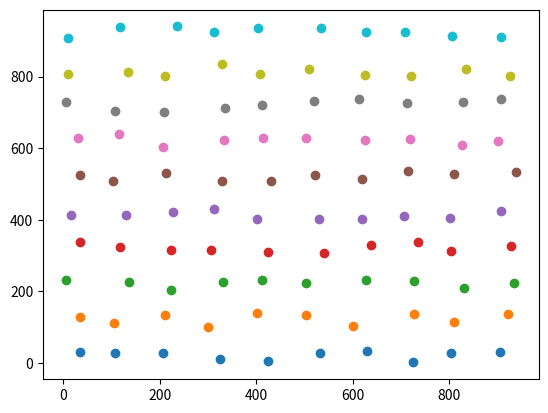

Write the Python code that produced this figure.
'''
This function intended to generate an mxn matrix of nodes to represent possible positions of the ambulance.
The ambulance may move to an adjacent node (diagonals okay, so 8 movement options)
Each node has a predefined position 
Travel time and distance are calculated based on the speed of the 

'''
import numpy as np
from numpy import random
import matplotlib.pyplot as plt


class Road_Node:
    def __init__(self, x_in=0, y_in=0, traf_in=0):
        self.x = x_in
        self.y = y_in
        self.traffic = traf_in

    #def get_data(self):
    #    print(f'debug/({self.x},{self.y}) with {self.traffic} traffic')

'''
def generate_map(input_m, input_n):
    road_mat = np.zeros((input_m, input_n))
    for x in range(0, input_m):
        for y in range(0, input_n):
            road_mat[x][y] = Road_Node()
# 100*x+40*random.rand(),100*y+40*random.rand(),random.uniform(0,20)
qq = generate_map(10,10)
print(qq)
'''

def generate_map(input_m, input_n):
    rmp = []
    for x in range(0, input_m):
        for y in range(0, input_n):
            rmp.append(Road_Node(100*x+40*random.rand(), 100*y+40*random.rand(), random.uniform(0, 20)))
    return rmp

roadmap_list = generate_map(10, 10)

for obj in roadmap_list:
    #print(f'{obj.x},{obj.y}')
    plt.scatter(obj.x,obj.y)

plt.show() #shows the locations of the intersections of the road